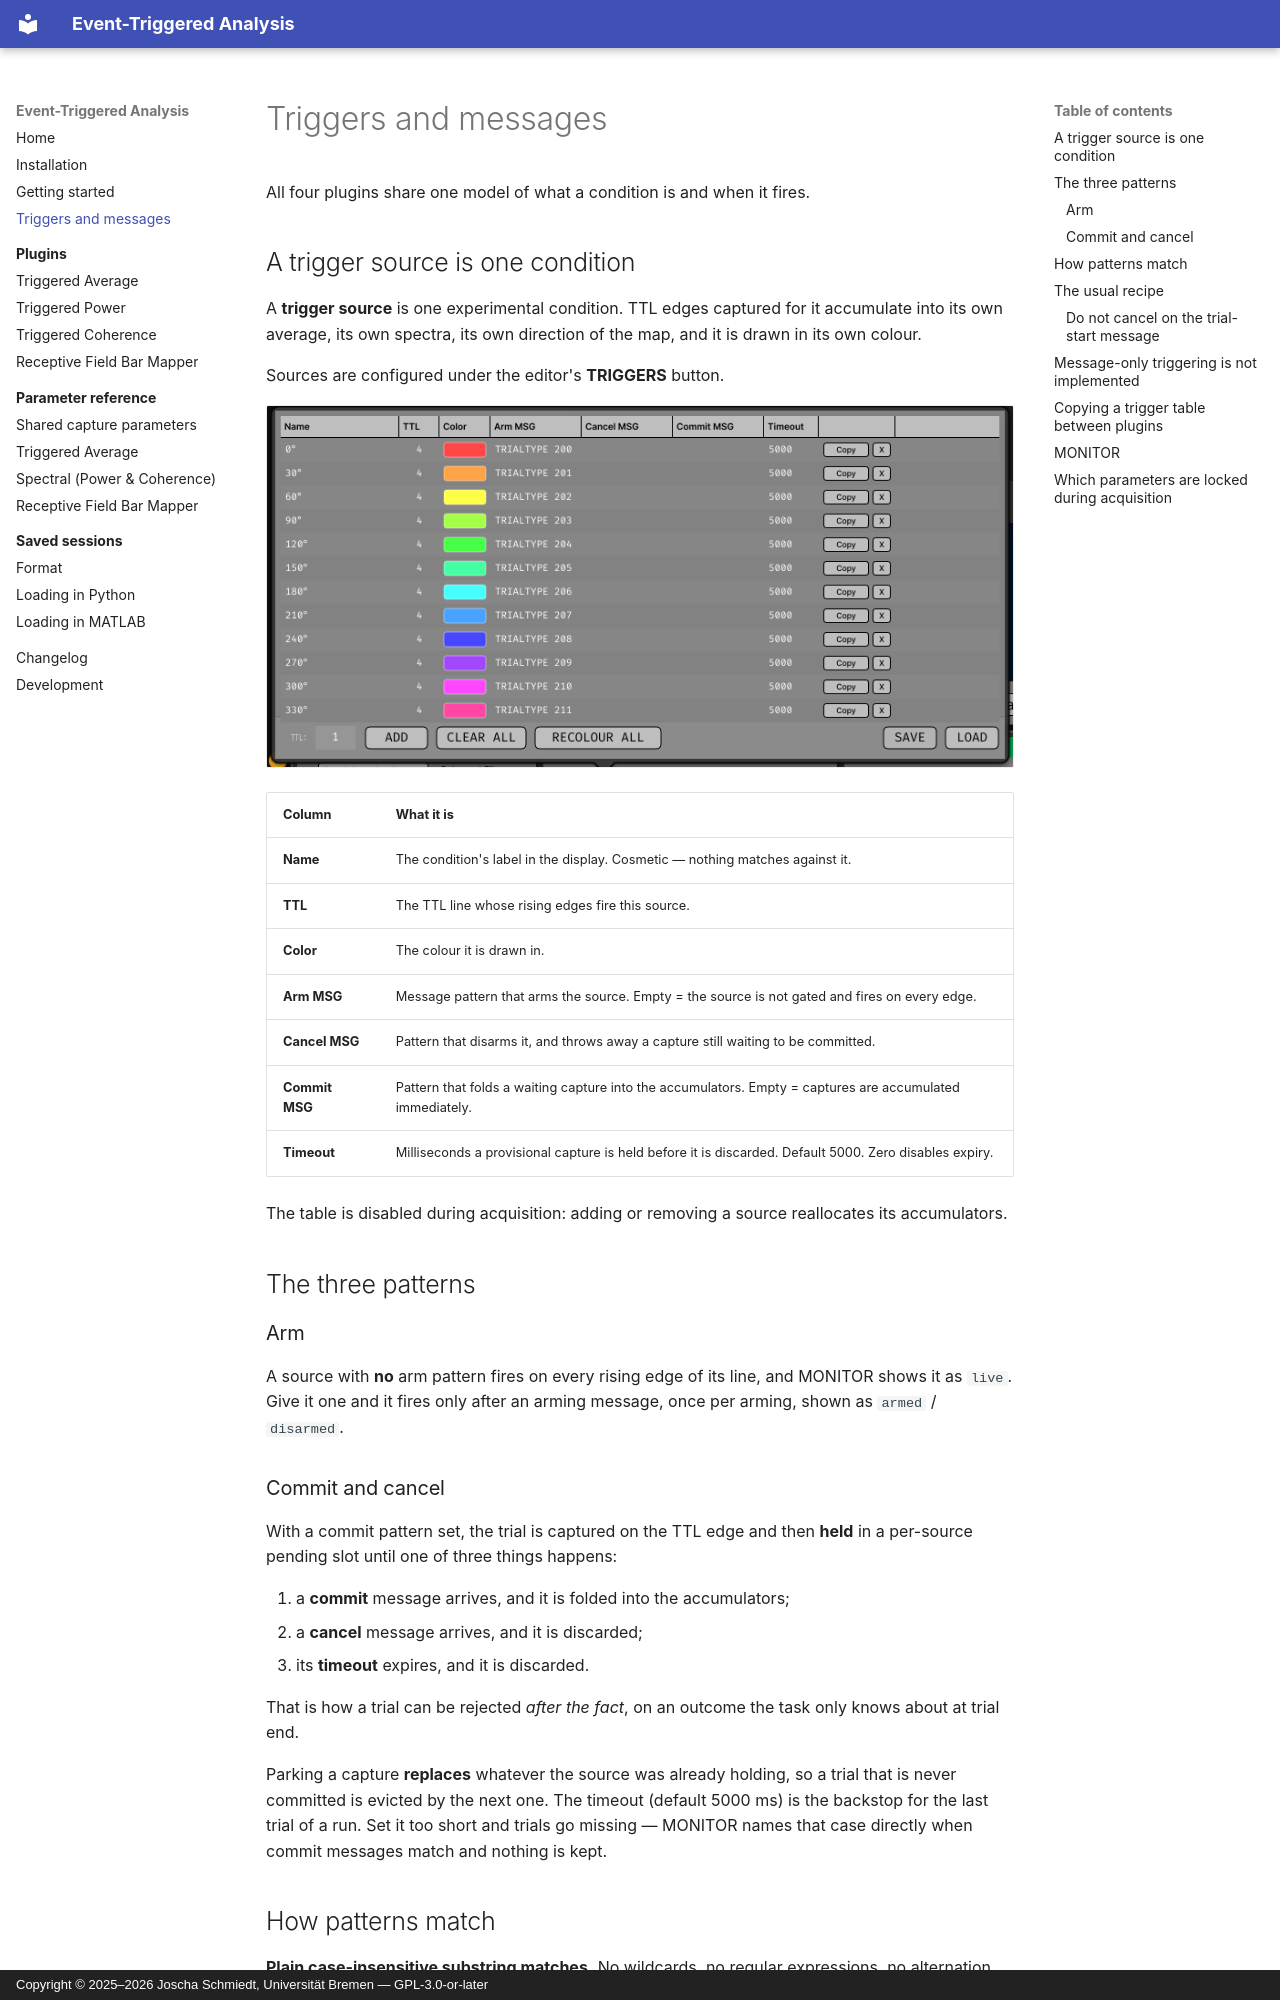

repository: brain-bremen/event-triggered-analysis · page: triggers/index.html · generator: mkdocs · copyright: Copyright © 2025–2026 Joscha Schmiedt, Universität Bremen — GPL-3.0-or-later

# Triggers and messages

All four plugins share one model of what a condition is and when it fires.

## A trigger source is one condition

A **trigger source** is one experimental condition. TTL edges captured for it accumulate
into its own average, its own spectra, its own direction of the map, and it is drawn in
its own colour.

Sources are configured under the editor's **TRIGGERS** button.

![TRIGGERS: the trigger source table](assets/screenshots/triggers-window.png)

| Column | What it is |
|---|---|
| **Name** | The condition's label in the display. Cosmetic — nothing matches against it. |
| **TTL** | The TTL line whose rising edges fire this source. |
| **Color** | The colour it is drawn in. |
| **Arm MSG** | Message pattern that arms the source. Empty = the source is not gated and fires on every edge. |
| **Cancel MSG** | Pattern that disarms it, and throws away a capture still waiting to be committed. |
| **Commit MSG** | Pattern that folds a waiting capture into the accumulators. Empty = captures are accumulated immediately. |
| **Timeout** | Milliseconds a provisional capture is held before it is discarded. Default 5000. Zero disables expiry. |

The table is disabled during acquisition: adding or removing a source reallocates its
accumulators.

## The three patterns

### Arm

A source with **no** arm pattern fires on every rising edge of its line, and MONITOR
shows it as `live`. Give it one and it fires only after an arming message, once per
arming, shown as `armed` / `disarmed`.

### Commit and cancel

With a commit pattern set, the trial is captured on the TTL edge and then **held** in a
per-source pending slot until one of three things happens:

1. a **commit** message arrives, and it is folded into the accumulators;
2. a **cancel** message arrives, and it is discarded;
3. its **timeout** expires, and it is discarded.

That is how a trial can be rejected *after the fact*, on an outcome the task only knows
about at trial end.

Parking a capture **replaces** whatever the source was already holding, so a trial that
is never committed is evicted by the next one. The timeout (default 5000 ms) is the
backstop for the last trial of a run. Set it too short and trials go missing — MONITOR
names that case directly when commit messages match and nothing is kept.

## How patterns match

**Plain case-insensitive substring matches.** No wildcards, no regular expressions, no
alternation. An empty pattern is disabled rather than matching everything.

When one message matches both a cancel and a commit pattern, **cancel wins**. Arming is
applied last and **survives a cancel in the same message**.
